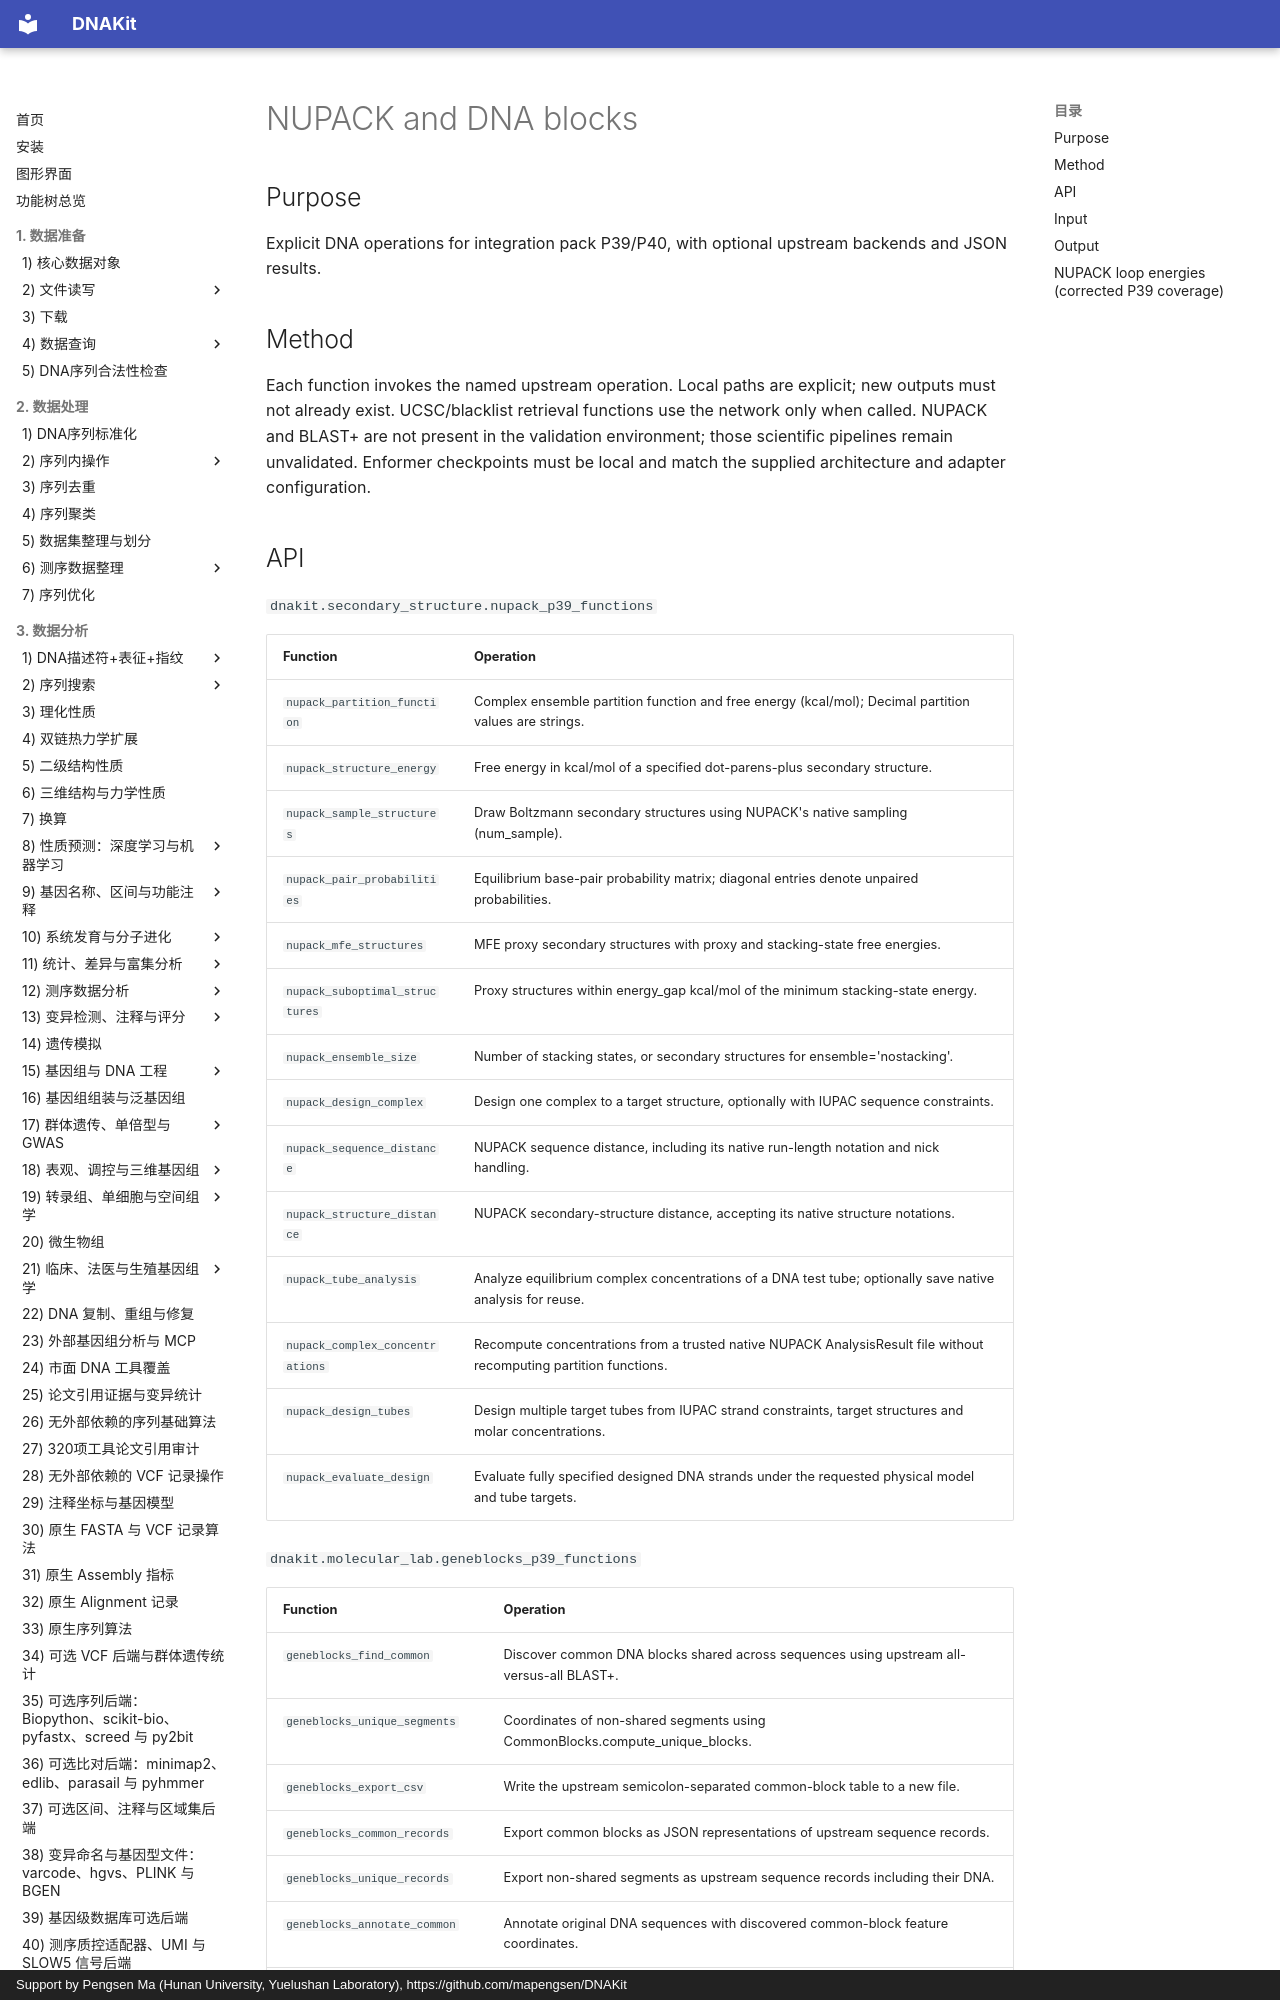

repository: mapengsen/DNAKit · page: api/features/417_p39_ensemble_blocks.en/index.html · generator: mkdocs · copyright: Support by Pengsen Ma (Hunan University, Yuelushan Laboratory), https://github.com/mapengsen/DNAKit

# NUPACK and DNA blocks

## Purpose

Explicit DNA operations for integration pack P39/P40, with optional upstream backends and JSON results.

## Method

Each function invokes the named upstream operation. Local paths are explicit; new outputs must not already exist. UCSC/blacklist retrieval functions use the network only when called. NUPACK and BLAST+ are not present in the validation environment; those scientific pipelines remain unvalidated. Enformer checkpoints must be local and match the supplied architecture and adapter configuration.
